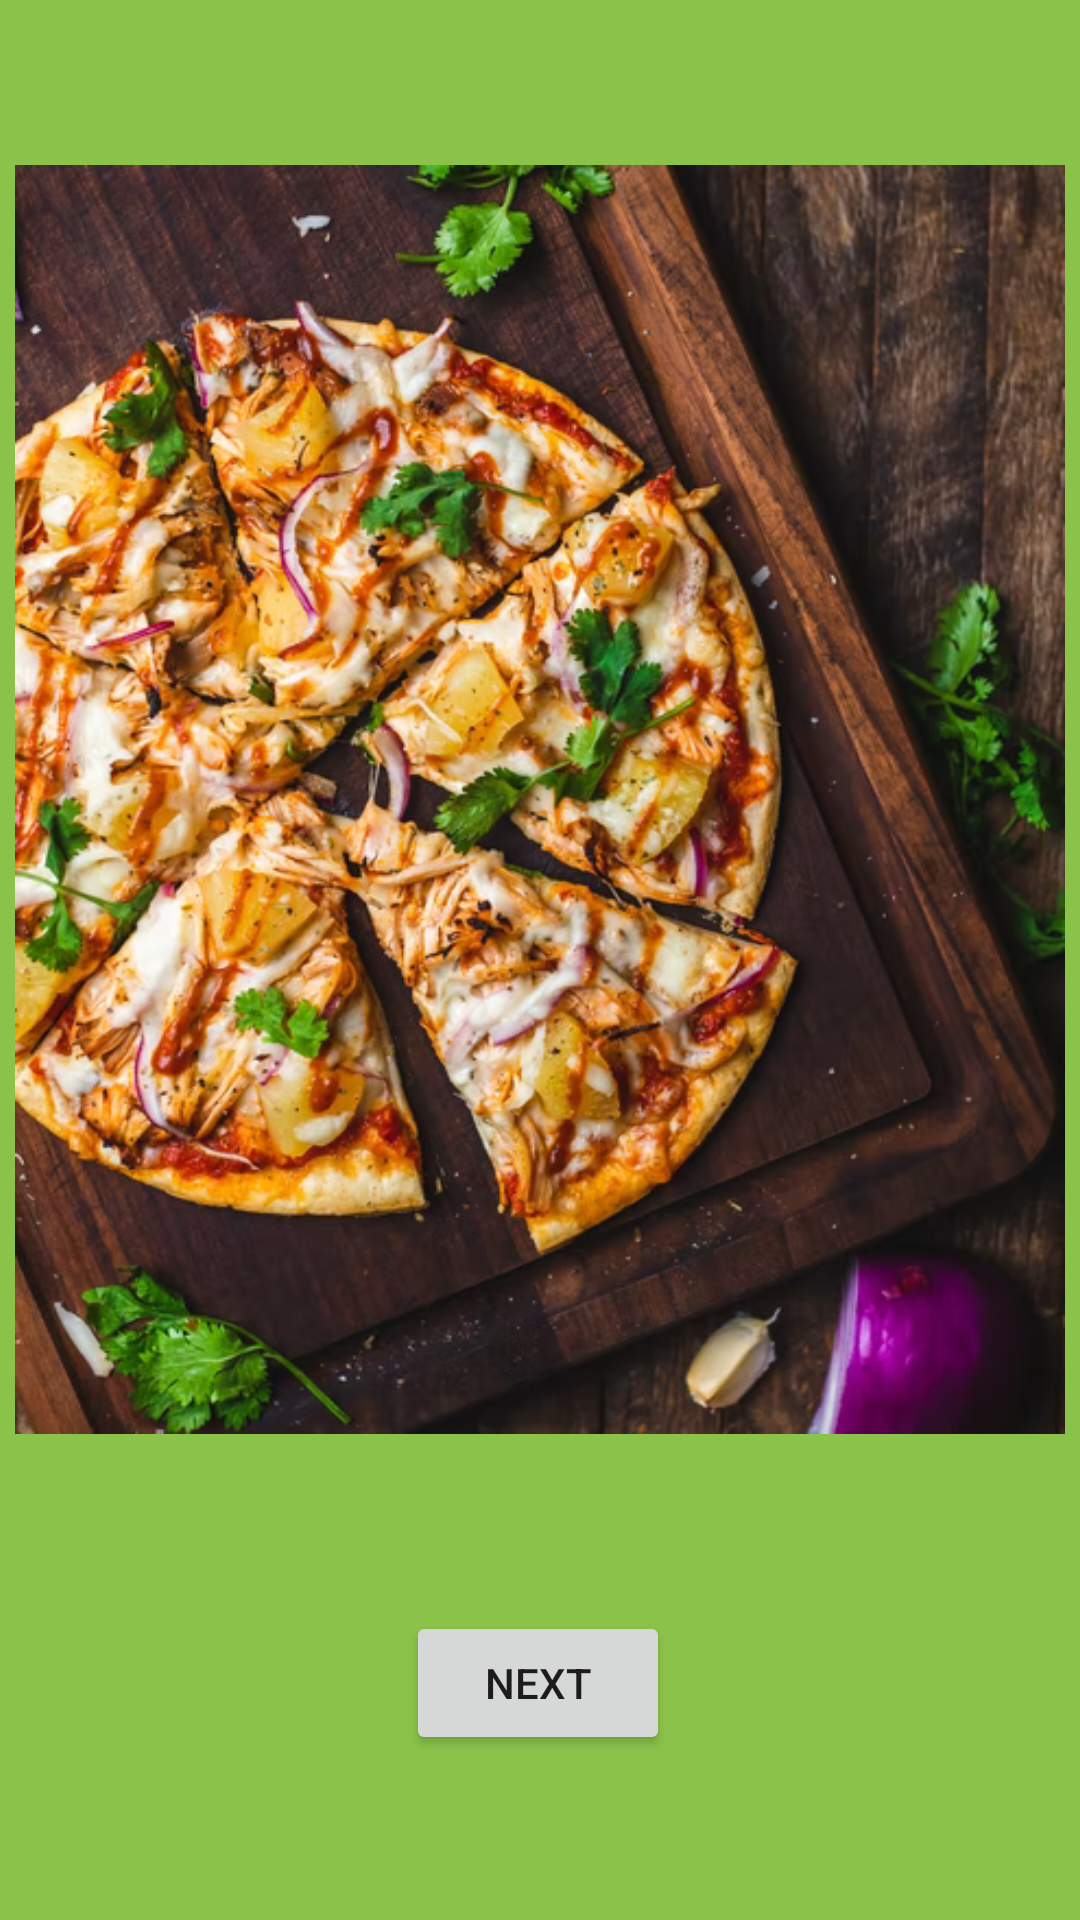

Android layout source for this screen:
<!-- AndroidManifest.xml: application theme Theme.MyPhotoBook -->
<!-- res/layout/activity_main.xml -->
<?xml version="1.0" encoding="utf-8"?>
<androidx.constraintlayout.widget.ConstraintLayout xmlns:android="http://schemas.android.com/apk/res/android"
    xmlns:app="http://schemas.android.com/apk/res-auto"
    xmlns:tools="http://schemas.android.com/tools"
    android:layout_width="match_parent"
    android:layout_height="match_parent"
    android:background="#8BC34A"
    tools:context=".MainActivity">

    <ImageView
        android:id="@+id/imgPizza"
        android:layout_width="350dp"
        android:layout_height="533dp"
        app:layout_constraintEnd_toEndOf="parent"
        app:layout_constraintStart_toStartOf="parent"
        app:layout_constraintTop_toTopOf="parent"
        app:srcCompat="@drawable/img_1" />

    <Button
        android:id="@+id/btnButton1"
        android:layout_width="wrap_content"
        android:layout_height="wrap_content"
        android:layout_marginBottom="55dp"
        android:text="Next"
        app:layout_constraintBottom_toBottomOf="parent"
        app:layout_constraintEnd_toEndOf="parent"
        app:layout_constraintHorizontal_bias="0.498"
        app:layout_constraintStart_toStartOf="parent" />

    <TextView
        android:id="@+id/tvPizza"
        android:layout_width="wrap_content"
        android:layout_height="wrap_content"
        android:layout_marginStart="177dp"
        android:layout_marginTop="31dp"
        android:layout_marginEnd="201dp"
        android:layout_marginBottom="46dp"
        android:text="Pizza"
        android:textAllCaps="false"
        android:textColor="#EDEAEA"
        android:textSize="34sp"
        app:layout_constraintBottom_toTopOf="@+id/btnButton1"
        app:layout_constraintEnd_toEndOf="parent"
        app:layout_constraintStart_toStartOf="parent"
        app:layout_constraintTop_toBottomOf="@+id/imgPizza" />

</androidx.constraintlayout.widget.ConstraintLayout>
<!-- resources referenced by this layout -->
<resources>
  <!-- drawable img_1: png bitmap (drawable-v24, 698605 bytes) -->
  <style name="Theme.MyPhotoBook" parent="Theme.MaterialComponents.DayNight.DarkActionBar">
          
          <item name="colorPrimary">@color/purple_500</item>
          <item name="colorPrimaryVariant">@color/purple_700</item>
          <item name="colorOnPrimary">@color/white</item>
          
          <item name="colorSecondary">@color/teal_200</item>
          <item name="colorSecondaryVariant">@color/teal_700</item>
          <item name="colorOnSecondary">@color/black</item>
          
          <item name="android:statusBarColor" tools:targetApi="l">?attr/colorPrimaryVariant</item>
          
      </style>
  <!-- not gathered from this repository: default colours our renderer supplied (Android Studio template values) -->
  <color name="purple_500">#FF6200EE</color>
  <color name="purple_700">#FF3700B3</color>
  <color name="teal_200">#FF03DAC5</color>
  <color name="teal_700">#FF018786</color>
  <color name="black">#FF000000</color>
  <color name="white">#FFFFFFFF</color>
</resources>
